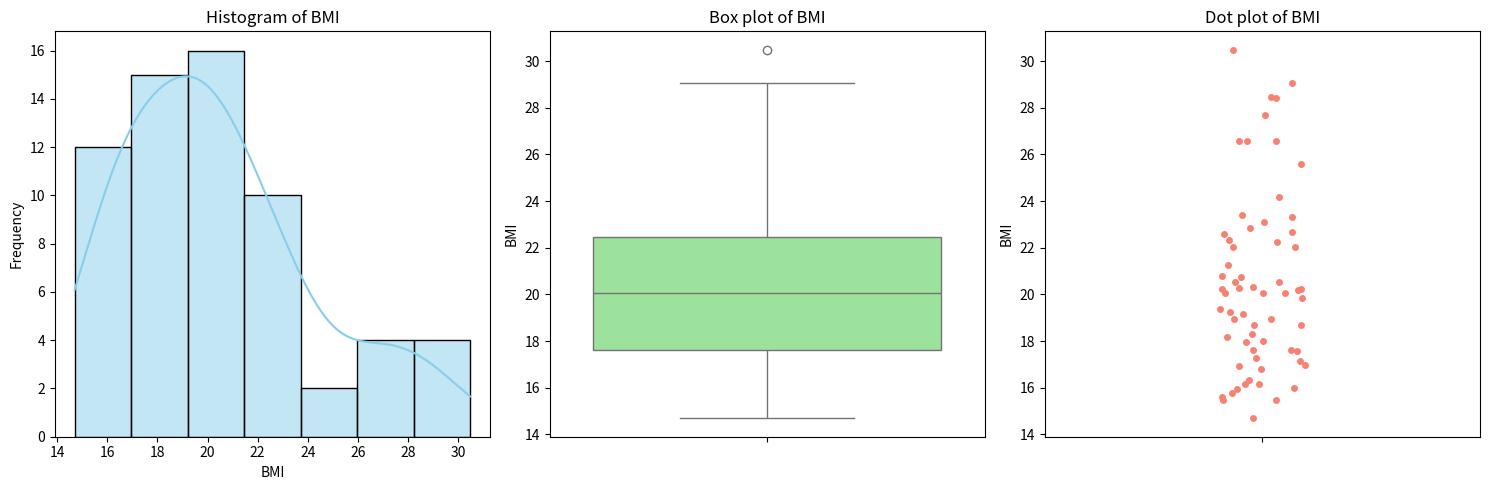

Generate this figure with matplotlib:
# Import libraries
import matplotlib.pyplot as plt
import seaborn as sns

# Define data

bmi_data = [
    20.04744562, 26.57312925, 20.32443826, 20.2812331, 17.99816345, 22.65625,
    22.03856749, 28.40909091, 15.78083575, 23.30905307, 18.31425598, 18.71094925,
    20.2020202, 22.85714286, 19.15158479, 18.93877551, 27.6816609, 23.38868656,
    17.63085399, 17.63085399, 16.97600724, 22.58270917, 17.57706869, 26.57312925,
    19.83471074, 20.76124567, 18.67093431, 18.93877551, 21.2585034, 29.06592681,
    16.14152893, 19.37716263, 16.16161616, 17.28395062, 17.95918367, 22.34351559,
    20.51913409, 20.54988662, 30.48315806, 23.1206236, 16.80613424, 15.49586777,
    20.04744562, 22.03856749, 15.94387755, 14.69237833, 20.24489796, 22.22906193,
    16.91723323, 16.00365798, 28.47988608, 24.1671624, 17.16550669, 25.59373706,
    15.49586777, 20.06920415, 15.58956916, 16.32653061, 18.19548277, 26.57312925,
    19.26717144, 20.24489796, 20.80856124
]

# Create a figure with 3 subplots
fig, (ax1, ax2, ax3) = plt.subplots(1, 3, figsize=(15, 5))

# Plot a histogram on the first subplot
sns.histplot(bmi_data, ax=ax1, kde=True, color='skyblue')  # Added KDE for better distribution visualization
ax1.set_title('Histogram of BMI')
ax1.set_xlabel('BMI')
ax1.set_ylabel('Frequency')

# Plot a box plot on the second subplot
sns.boxplot(y=bmi_data, ax=ax2, color='lightgreen')  # Changed x to y for vertical boxplot
ax2.set_title('Box plot of BMI')
ax2.set_xlabel('')
ax2.set_ylabel('BMI')

# Plot a strip plot on the third subplot
sns.stripplot(y=bmi_data, ax=ax3, color='salmon')  # Changed x to y for vertical stripplot
ax3.set_title('Dot plot of BMI')
ax3.set_xlabel('')
ax3.set_ylabel('BMI')

# Adjust layout to prevent clipping of titles
plt.tight_layout()

# Show the figure
plt.show()
